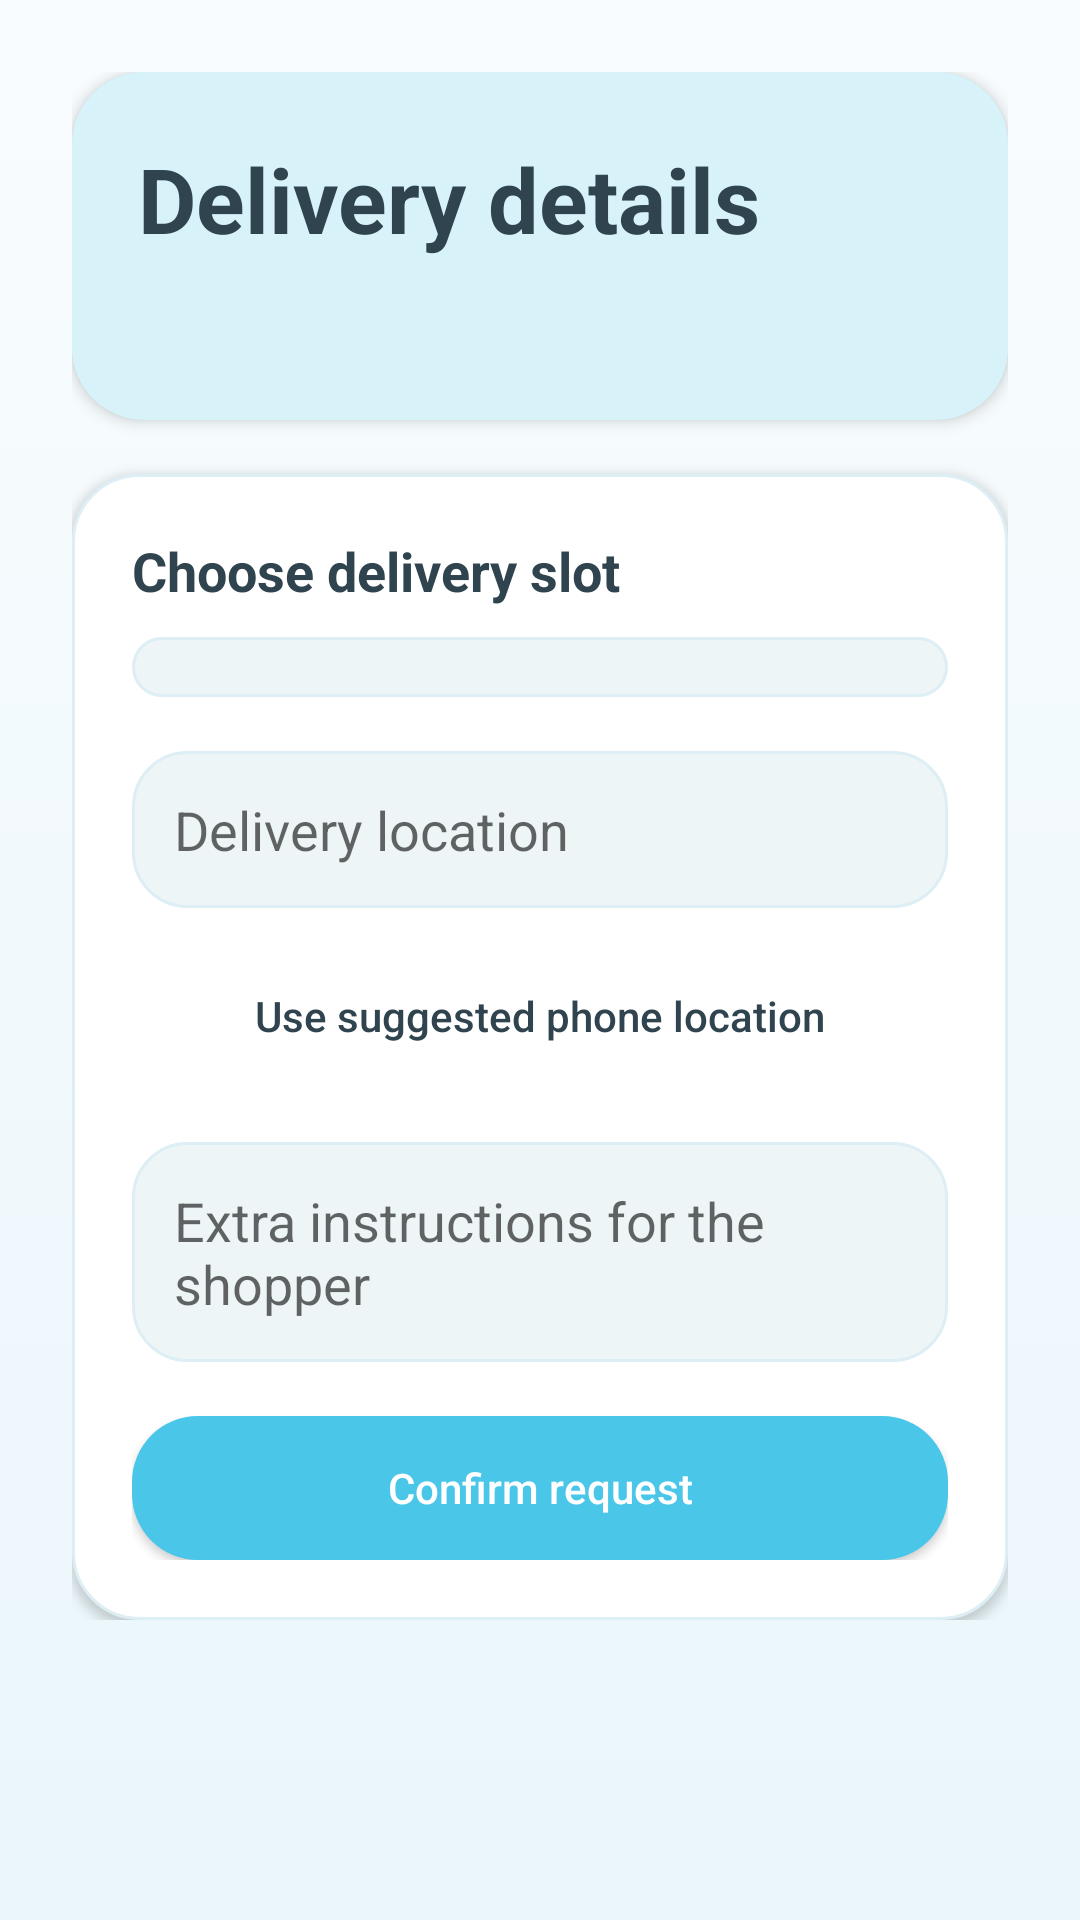

The Android layout XML behind this screen, and the referenced resources:
<!-- AndroidManifest.xml: application theme Theme.ShopAssist -->
<!-- res/layout/activity_delivery_details.xml -->
<?xml version="1.0" encoding="utf-8"?>
<ScrollView xmlns:android="http://schemas.android.com/apk/res/android"
    android:layout_width="match_parent"
    android:layout_height="match_parent"
    android:background="@drawable/bg_screen_gradient">

    <LinearLayout
        android:layout_width="match_parent"
        android:layout_height="wrap_content"
        android:orientation="vertical"
        android:padding="24dp">

        <LinearLayout
            android:layout_width="match_parent"
            android:layout_height="wrap_content"
            android:background="@drawable/bg_panel_soft"
            android:elevation="3dp"
            android:orientation="vertical"
            android:padding="22dp">

            <TextView
                android:layout_width="wrap_content"
                android:layout_height="wrap_content"
                android:text="@string/delivery_details_title"
                android:textColor="@color/text_primary"
                android:textSize="30sp"
                android:textStyle="bold" />

            <TextView
                android:id="@+id/tvDeliveryTotal"
                android:layout_width="match_parent"
                android:layout_height="wrap_content"
                android:layout_marginTop="10dp"
                android:textColor="@color/text_secondary"
                android:textSize="16sp" />
        </LinearLayout>

        <LinearLayout
            android:layout_width="match_parent"
            android:layout_height="wrap_content"
            android:layout_marginTop="18dp"
            android:background="@drawable/bg_surface_card"
            android:elevation="2dp"
            android:orientation="vertical"
            android:padding="20dp">

            <TextView
                android:layout_width="wrap_content"
                android:layout_height="wrap_content"
                android:text="@string/delivery_slot_label"
                android:textColor="@color/text_primary"
                android:textSize="18sp"
                android:textStyle="bold" />

            <Spinner
                android:id="@+id/spinnerDeliverySlot"
                android:layout_width="match_parent"
                android:layout_height="wrap_content"
                android:layout_marginTop="10dp"
                android:background="@drawable/bg_input_soft"
                android:padding="10dp" />

            <EditText
                android:id="@+id/etLocation"
                android:layout_width="match_parent"
                android:layout_height="wrap_content"
                android:layout_marginTop="18dp"
                android:background="@drawable/bg_input_soft"
                android:hint="@string/location_hint"
                android:padding="14dp" />

            <Button
                android:id="@+id/btnUseSuggestedLocation"
                android:layout_width="match_parent"
                android:layout_height="wrap_content"
                android:layout_marginTop="12dp"
                android:background="@drawable/bg_button_secondary"
                android:text="@string/use_suggested_location"
                android:textAllCaps="false"
                android:textColor="@color/text_primary" />

            <EditText
                android:id="@+id/etCustomerNotes"
                android:layout_width="match_parent"
                android:layout_height="wrap_content"
                android:layout_marginTop="18dp"
                android:background="@drawable/bg_input_soft"
                android:hint="@string/customer_notes_hint"
                android:padding="14dp" />

            <Button
                android:id="@+id/btnConfirmRequest"
                android:layout_width="match_parent"
                android:layout_height="wrap_content"
                android:layout_marginTop="18dp"
                android:background="@drawable/bg_button_primary"
                android:text="@string/confirm_request"
                android:textAllCaps="false"
                android:textColor="@android:color/white" />
        </LinearLayout>

    </LinearLayout>
</ScrollView>
<!-- resources referenced by this layout -->
<resources>
  <color name="text_primary">#30444F</color>
  <color name="text_secondary">#728993</color>
  <!-- drawable bg_button_primary (drawable) -->
  <?xml version="1.0" encoding="utf-8"?>
  <shape xmlns:android="http://schemas.android.com/apk/res/android">
      <solid android:color="@color/primary" />
      <corners android:radius="22dp" />
  </shape>
  <!-- drawable bg_input_soft (drawable) -->
  <?xml version="1.0" encoding="utf-8"?>
  <shape xmlns:android="http://schemas.android.com/apk/res/android">
      <solid android:color="@color/input_fill" />
      <stroke
          android:width="1dp"
          android:color="@color/card_stroke" />
      <corners android:radius="18dp" />
  </shape>
  <!-- drawable bg_panel_soft (drawable) -->
  <?xml version="1.0" encoding="utf-8"?>
  <shape xmlns:android="http://schemas.android.com/apk/res/android">
      <solid android:color="@color/accent" />
      <corners android:radius="24dp" />
  </shape>
  <!-- drawable bg_screen_gradient (drawable) -->
  <?xml version="1.0" encoding="utf-8"?>
  <shape xmlns:android="http://schemas.android.com/apk/res/android">
      <gradient
          android:angle="90"
          android:endColor="@color/screen_background_bottom"
          android:startColor="@color/screen_background" />
  </shape>
  <!-- drawable bg_surface_card (drawable) -->
  <?xml version="1.0" encoding="utf-8"?>
  <shape xmlns:android="http://schemas.android.com/apk/res/android">
      <solid android:color="@color/card_surface" />
      <stroke
          android:width="1dp"
          android:color="@color/card_stroke" />
      <corners android:radius="22dp" />
  </shape>
  <string name="confirm_request">Confirm request</string>
  <string name="customer_notes_hint">Extra instructions for the shopper</string>
  <string name="delivery_details_title">Delivery details</string>
  <string name="delivery_slot_label">Choose delivery slot</string>
  <string name="location_hint">Delivery location</string>
  <string name="use_suggested_location">Use suggested phone location</string>
  <style name="Theme.ShopAssist" parent="Theme.MaterialComponents.DayNight.NoActionBar">
          <item name="colorPrimary">@color/primary</item>
          <item name="colorPrimaryVariant">@color/primary_dark</item>
          <item name="colorOnPrimary">@android:color/white</item>
          <item name="colorSecondary">@color/primary</item>
          <item name="android:statusBarColor" tools:targetApi="l">@color/primary_dark</item>
      </style>
  <color name="primary">#4AC6E9</color>
  <color name="input_fill">#EEF5F7</color>
  <color name="card_stroke">#DDEEF5</color>
  <color name="accent">#D8F2FA</color>
  <color name="screen_background_bottom">#F9FCFE</color>
  <color name="screen_background">#EAF6FB</color>
  <color name="card_surface">#FFFFFF</color>
  <color name="primary_dark">#2F9FBE</color>
</resources>
